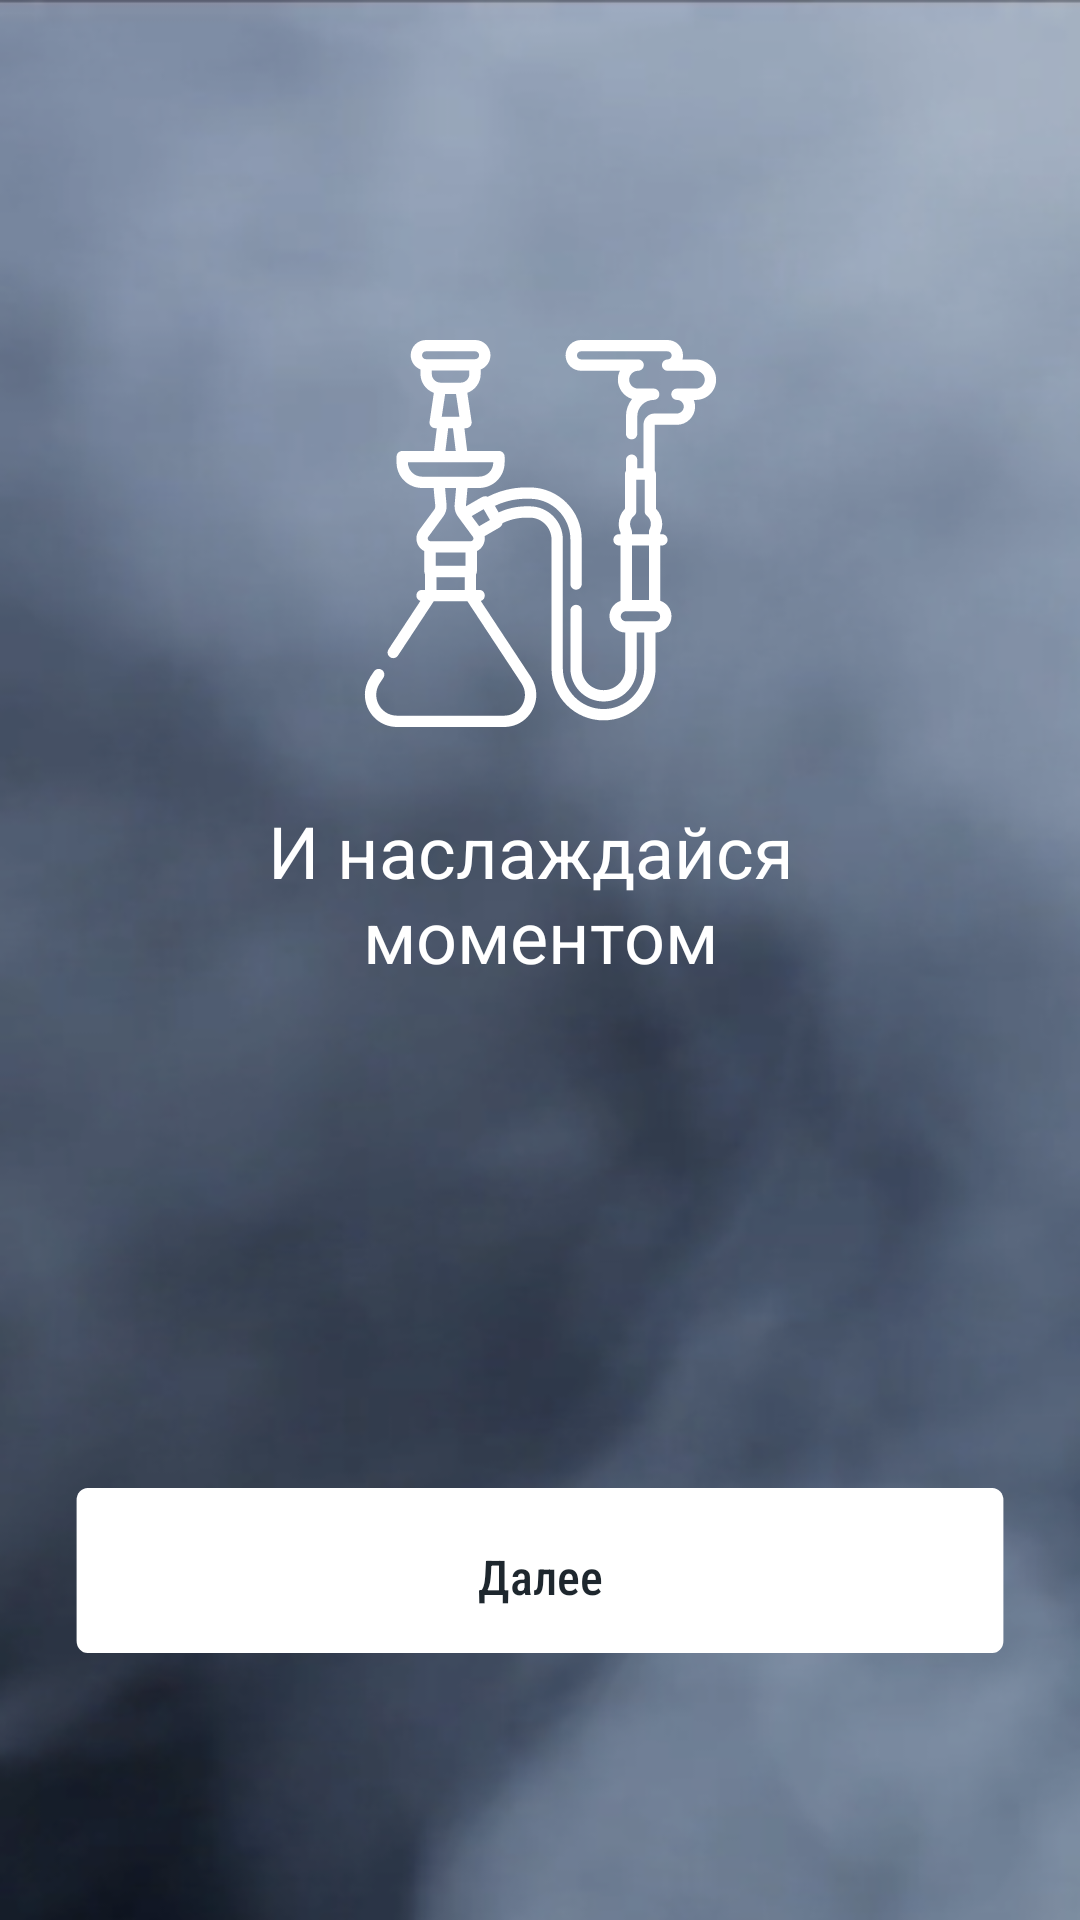

The Android layout XML behind this screen, and the referenced resources:
<!-- AndroidManifest.xml: application theme AppTheme -->
<!-- res/layout/activity_onboarding_3.xml -->
<?xml version="1.0" encoding="utf-8"?>
<androidx.constraintlayout.widget.ConstraintLayout xmlns:android="http://schemas.android.com/apk/res/android"
    xmlns:app="http://schemas.android.com/apk/res-auto"
    android:orientation="vertical"
    android:layout_width="match_parent"
    android:layout_height="match_parent"
    android:background="@drawable/onboarding_3_background">

    <TextView
        android:id="@+id/next_screen3"
        android:layout_width="0dp"
        android:layout_height="wrap_content"
        android:layout_marginStart="20dp"
        android:layout_marginEnd="20dp"
        android:layout_marginBottom="81dp"
        android:background="@drawable/onboarding_rectangle"
        android:fontFamily="sans-serif-condensed-medium"
        android:gravity="center"
        android:text="@string/next_string"
        android:textColor="@color/darkTextColor"
        android:textSize="16sp"
        app:layout_constraintBottom_toBottomOf="parent"
        app:layout_constraintEnd_toEndOf="parent"
        app:layout_constraintStart_toStartOf="parent" />

    <ImageView
        android:layout_width="wrap_content"
        android:layout_height="wrap_content"
        android:layout_marginBottom="24.97dp"
        android:background="@drawable/hookah"
        app:layout_constraintEnd_toEndOf="parent"
        app:layout_constraintStart_toStartOf="parent"
        app:layout_constraintBottom_toTopOf="@id/free_parking_text" />

    <TextView
        android:id="@+id/free_parking_text"
        android:layout_width="wrap_content"
        android:layout_height="wrap_content"
        android:layout_marginBottom="164dp"
        android:text="@string/enjoy_moment_string"
        android:gravity="center"
        android:textColor="@color/textColour"
        android:textSize="24sp"
        app:layout_constraintBottom_toTopOf="@+id/next_screen3"
        app:layout_constraintEnd_toEndOf="parent"
        app:layout_constraintStart_toStartOf="parent" />
</androidx.constraintlayout.widget.ConstraintLayout>
<!-- resources referenced by this layout -->
<resources>
  <color name="darkTextColor">#1E272E</color>
  <color name="textColour">#FFFFFF</color>
  <!-- drawable hookah: vector/xml drawable (drawable, 6404 chars, omitted) -->
  <!-- drawable onboarding_3_background: png bitmap (drawable, 172423 bytes) -->
  <!-- drawable onboarding_rectangle (drawable) -->
  <vector xmlns:android="http://schemas.android.com/apk/res/android"
      android:width="347dp"
      android:height="67dp"
      android:viewportWidth="347"
      android:viewportHeight="67">
    <path
        android:pathData="M10,4L337,4A4,4 0,0 1,341 8L341,55A4,4 0,0 1,337 59L10,59A4,4 0,0 1,6 55L6,8A4,4 0,0 1,10 4z"
        android:fillColor="#ffffff"/>
  </vector>
  <string name="enjoy_moment_string">И наслаждайся \nмоментом</string>
  <string name="next_string">Далее</string>
  <style name="AppTheme" parent="Theme.AppCompat.Light.NoActionBar">
          
          <item name="colorPrimary">@color/colorPrimary</item>
          <item name="colorPrimaryDark">@color/colorPrimaryDark</item>
          <item name="colorAccent">@color/colorAccent</item>
          <item name="android:statusBarColor">@color/splashScreenColor</item>
      </style>
  <color name="colorPrimary">#008577</color>
  <color name="colorPrimaryDark">#00574B</color>
  <color name="colorAccent">#D81B60</color>
  <color name="splashScreenColor">#000000</color>
</resources>
